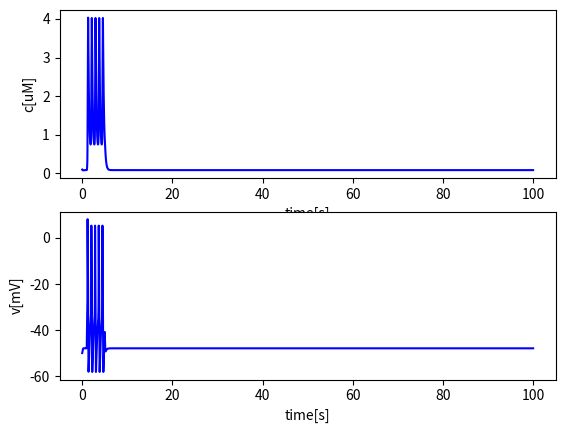

This chart was generated by the following Python code:
#!/usr/bin/env python
# -*- coding: utf-8 -*-

import numpy as np
import matplotlib.pyplot as plt
from scipy.integrate import odeint

class YochumCell:
    '''Following Yochum 2016'''
    def __init__(self, T = 20, dt = 0.001):
        # General parameters
        self.c_m = 1e-3 # [mF/cm^2]
        self.R = 8.314 # [J/K/mol]
        self.F = 96.487 # [kC/mol]
        self.Temp = 295 # [K]
 
        # Calcium current parameters
        self.g_ca = 0.02694061 # [mS/cm^2]
        self.v_ca = -20.07 # [mV]
        self.r_ca = 5.97 # [mV]
        self.j_back = 0.02397327 # [uA/cm^2]
        self.co = 3000 # [uM]

        # Potassium current parameters
        self.g_k = 0.064 # [mS/cm^2]
        self.e_k = -83 # [mV]
        self.g_kca = 0.08 # [mS/cm^2]
        self.kai = 10 # [uM]

        # Leak parameters
        self.g_l = 0.0055 # [mS/cm^2]
        self.e_l = -20 # [mV]

        # Calcium dynamics parameters
        self.k_ca = 10 # [s-1]
        self.f_c = 0.4
        self.alpha = 40 # [uM*cm^2/uC]

        # Initial values
        self.c0 = 0.1
        self.v0 = - 50
        self.n0 = 0.079257

        # Time
        self.T = T
        self.dt = dt
        self.time = np.linspace(0, T, int(T/dt))

    '''Calcium terms'''
    def i_ca(self, v, c):
        # Calcium current (L-type, T-type and background)

        e_ca = self.R * self.Temp / (2 * self.F) * np.log(self.co / c)

        return self.g_ca * 1 / (1 + np.exp((self.v_ca - v)/self.r_ca)) * (v - e_ca) + self.j_back

    '''Voltage-gated Potassium terms'''
    def i_k(self, v, n):
        # Voltage-gated potassium current
        return self.g_k * n * (v - self.e_k)

    def n_inf(self, v):
        return 1 / (1 + np.exp((4.2-v)/21.1))

    def tau_n(self, v):
        return 0.02375 * np.exp(-v/72.15)

    '''CaK terms'''
    def i_kca(self, v, c):
        return self.g_kca * c**2 / (c**2 + self.kai**2) * (v - self.e_k)

    '''Leak channel'''
    def i_l(self, v):
        return self.g_l * (v - self.e_l)

    '''Stimulation'''
    def i_stim(self, t):
        if 1 <= t < 5:
            return 0.1175
        else:
            return 0

    '''Numerical terms'''
    def rhs(self, y, t):

        c, v, n = y

        dcdt = self.f_c * (-self.alpha*self.i_ca(v, c) - self.k_ca * c)
        dvdt = 1/self.c_m * (self.i_stim(t) - self.i_ca(v, c) - self.i_k(v, n) - self.i_kca(v, c) - self.i_l(v))
        dndt = (self.n_inf(v) - n) / self.tau_n(v)

        return [dcdt, dvdt, dndt]

    def step(self):
        y0 = [self.c0, self.v0, self.n0]
        sol = odeint(self.rhs, y0, self.time, hmax = 0.005)
        return sol

    '''Visualize results'''
    def plot(self, a, tmin=0, tmax=100, xlabel = 'time[s]', ylabel = None, color = 'b'):
        plt.plot(self.time[int(tmin/self.dt):int(tmax/self.dt)], a[int(tmin/self.dt):int(tmax/self.dt)], color)
        if xlabel:  plt.xlabel(xlabel)
        if ylabel:  plt.ylabel(ylabel)

if __name__ == '__main__':
    model = YochumCell(100)
    sol = model.step()
    c = sol[:, 0]
    v = sol[:, 1]
    n = sol[:, 2]

    plt.figure()
    plt.subplot(211)
    model.plot(c, ylabel='c[uM]')
    plt.subplot(212)
    model.plot(v, ylabel='v[mV]')
    plt.show()

    